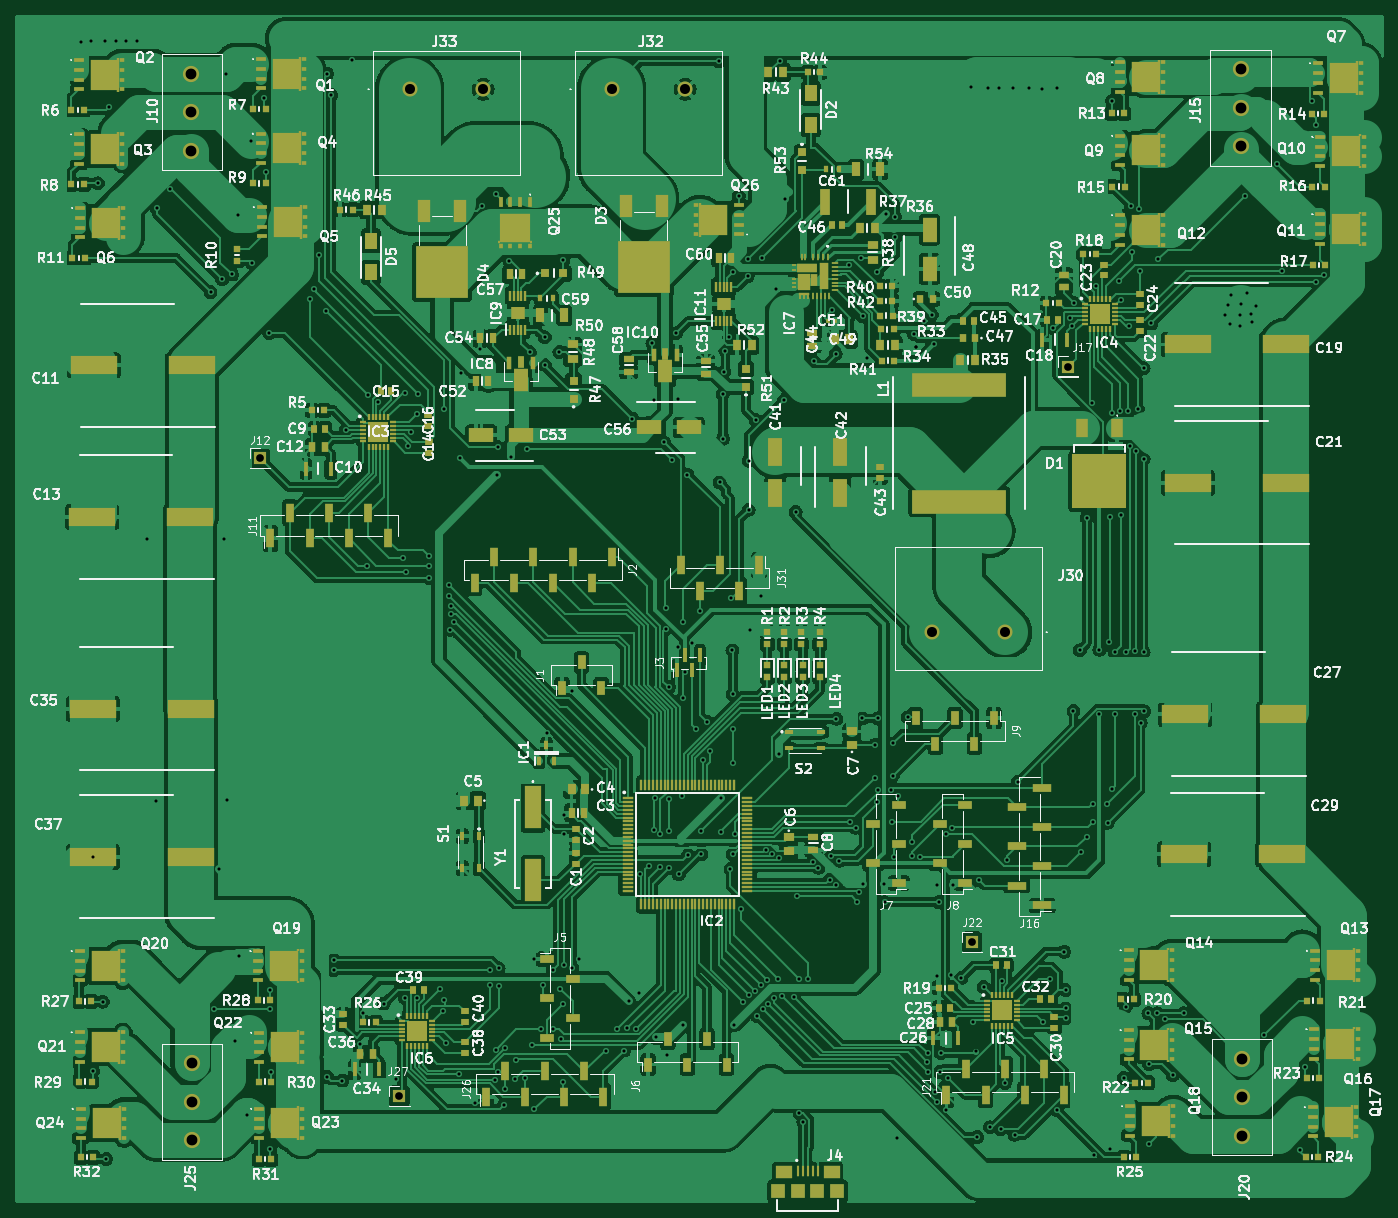
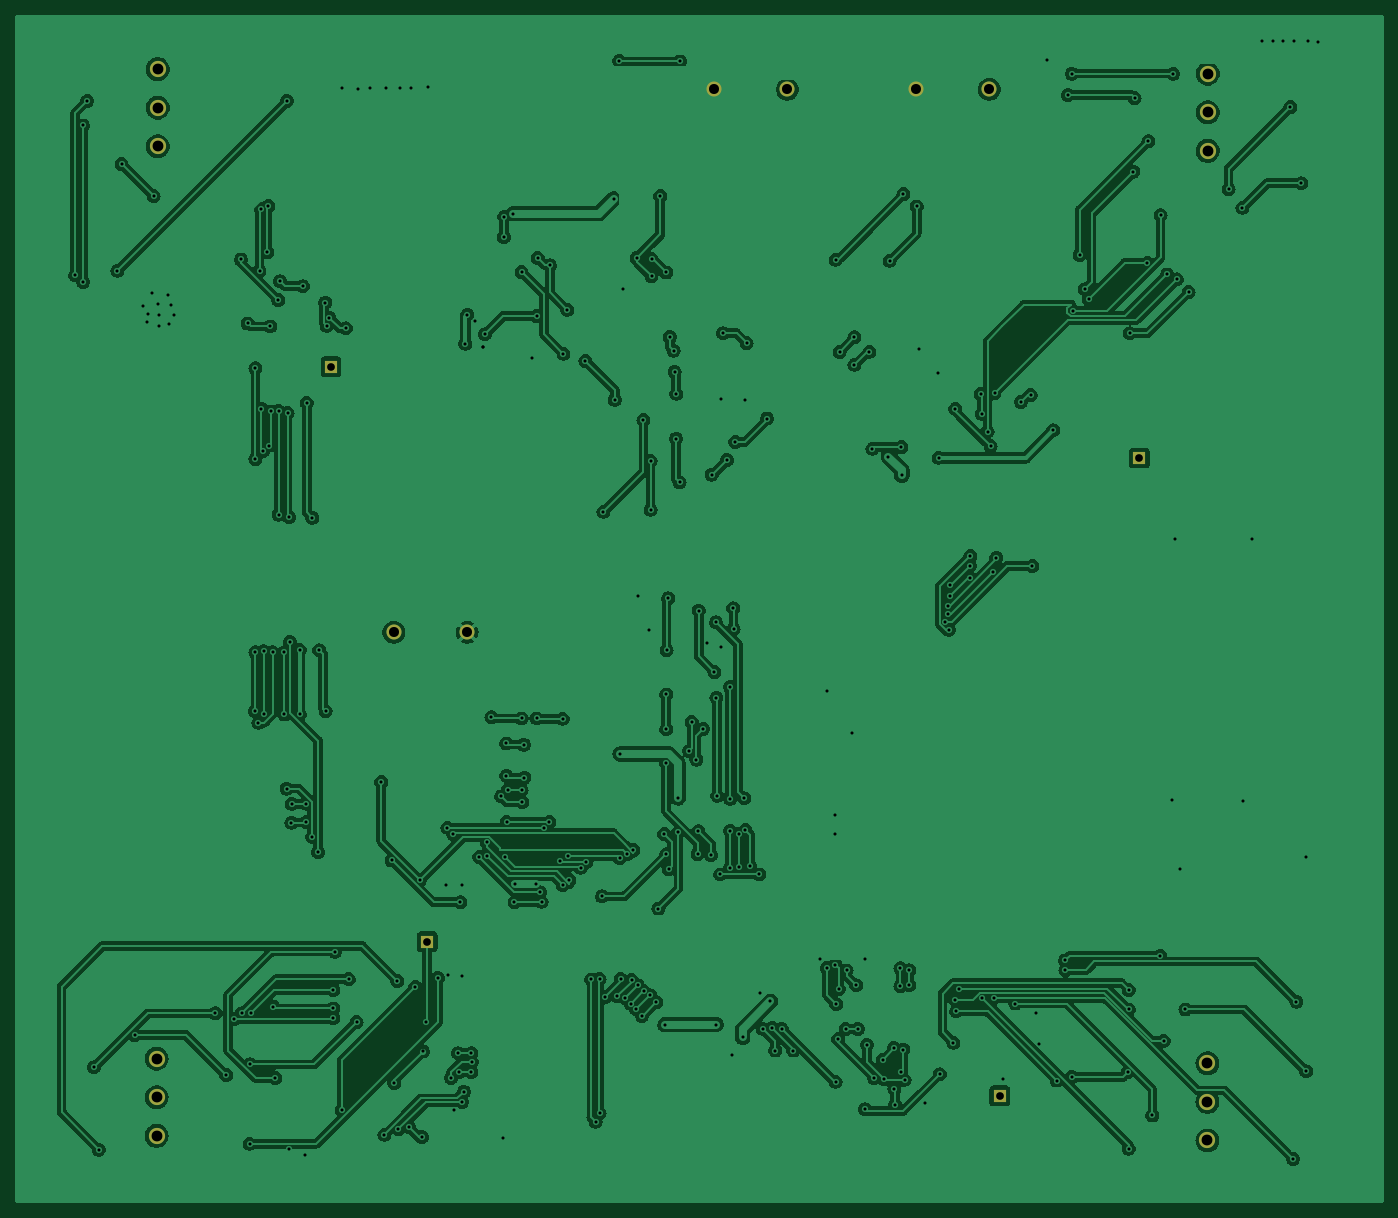
Circuit board: 9 layer files. Board 177.3 x 153.9 mm.
- bottom_copper: GoodBotControlBoard-B_Cu.gbl (404267 bytes)
- bottom_mask: GoodBotControlBoard-B_Mask.gbs (1487 bytes)
- paste: GoodBotControlBoard-B_Paste.gbp (498 bytes)
- bottom_silk: GoodBotControlBoard-B_Silkscreen.gbo (499 bytes)
- top_copper: GoodBotControlBoard-F_Cu.gtl (701947 bytes)
- top_mask: GoodBotControlBoard-F_Mask.gts (32769 bytes)
- paste: GoodBotControlBoard-F_Paste.gtp (31760 bytes)
- top_silk: GoodBotControlBoard-F_Silkscreen.gto (342753 bytes)
- drill: GoodBotControlBoard.drl (5917 bytes)

=== bottom_copper: GoodBotControlBoard-B_Cu.gbl (404267 bytes, source omitted) ===
=== bottom_mask: GoodBotControlBoard-B_Mask.gbs ===
G04 #@! TF.GenerationSoftware,KiCad,Pcbnew,7.0.6*
G04 #@! TF.CreationDate,2023-07-31T22:18:09-04:00*
G04 #@! TF.ProjectId,GoodBotControlBoard,476f6f64-426f-4744-936f-6e74726f6c42,rev?*
G04 #@! TF.SameCoordinates,Original*
G04 #@! TF.FileFunction,Soldermask,Bot*
G04 #@! TF.FilePolarity,Negative*
%FSLAX46Y46*%
G04 Gerber Fmt 4.6, Leading zero omitted, Abs format (unit mm)*
G04 Created by KiCad (PCBNEW 7.0.6) date 2023-07-31 22:18:09*
%MOMM*%
%LPD*%
G01*
G04 APERTURE LIST*
%ADD10R,1.700000X1.700000*%
%ADD11C,2.100000*%
%ADD12C,1.950000*%
G04 APERTURE END LIST*
D10*
G04 #@! TO.C,J17*
X163830000Y-58801000D03*
G04 #@! TD*
D11*
G04 #@! TO.C,J25*
X50254000Y-149090000D03*
X50254000Y-154090000D03*
X50254000Y-159090000D03*
G04 #@! TD*
G04 #@! TO.C,J10*
X50218000Y-20850000D03*
X50218000Y-25850000D03*
X50218000Y-30850000D03*
G04 #@! TD*
D12*
G04 #@! TO.C,J32*
X104688000Y-22860000D03*
X114208000Y-22860000D03*
G04 #@! TD*
D10*
G04 #@! TO.C,J27*
X77165200Y-153314400D03*
G04 #@! TD*
G04 #@! TO.C,J12*
X59095000Y-70650000D03*
G04 #@! TD*
G04 #@! TO.C,J22*
X151384000Y-133350000D03*
G04 #@! TD*
D12*
G04 #@! TO.C,J33*
X78526000Y-22860000D03*
X88046000Y-22860000D03*
G04 #@! TD*
D11*
G04 #@! TO.C,J20*
X186436000Y-158496000D03*
X186436000Y-153496000D03*
X186436000Y-148496000D03*
G04 #@! TD*
D12*
G04 #@! TO.C,J30*
X155702000Y-93218000D03*
X146182000Y-93218000D03*
G04 #@! TD*
D11*
G04 #@! TO.C,J15*
X186295000Y-30250000D03*
X186295000Y-25250000D03*
X186295000Y-20250000D03*
G04 #@! TD*
M02*

=== paste: GoodBotControlBoard-B_Paste.gbp ===
G04 #@! TF.GenerationSoftware,KiCad,Pcbnew,7.0.6*
G04 #@! TF.CreationDate,2023-07-31T22:18:08-04:00*
G04 #@! TF.ProjectId,GoodBotControlBoard,476f6f64-426f-4744-936f-6e74726f6c42,rev?*
G04 #@! TF.SameCoordinates,Original*
G04 #@! TF.FileFunction,Paste,Bot*
G04 #@! TF.FilePolarity,Positive*
%FSLAX46Y46*%
G04 Gerber Fmt 4.6, Leading zero omitted, Abs format (unit mm)*
G04 Created by KiCad (PCBNEW 7.0.6) date 2023-07-31 22:18:08*
%MOMM*%
%LPD*%
G01*
G04 APERTURE LIST*
G04 APERTURE END LIST*
M02*

=== bottom_silk: GoodBotControlBoard-B_Silkscreen.gbo ===
G04 #@! TF.GenerationSoftware,KiCad,Pcbnew,7.0.6*
G04 #@! TF.CreationDate,2023-07-31T22:18:09-04:00*
G04 #@! TF.ProjectId,GoodBotControlBoard,476f6f64-426f-4744-936f-6e74726f6c42,rev?*
G04 #@! TF.SameCoordinates,Original*
G04 #@! TF.FileFunction,Legend,Bot*
G04 #@! TF.FilePolarity,Positive*
%FSLAX46Y46*%
G04 Gerber Fmt 4.6, Leading zero omitted, Abs format (unit mm)*
G04 Created by KiCad (PCBNEW 7.0.6) date 2023-07-31 22:18:09*
%MOMM*%
%LPD*%
G01*
G04 APERTURE LIST*
G04 APERTURE END LIST*
M02*

=== top_copper: GoodBotControlBoard-F_Cu.gtl (701947 bytes, source omitted) ===
=== top_mask: GoodBotControlBoard-F_Mask.gts (32769 bytes, source omitted) ===
=== paste: GoodBotControlBoard-F_Paste.gtp (31760 bytes, source omitted) ===
=== top_silk: GoodBotControlBoard-F_Silkscreen.gto (342753 bytes, source omitted) ===
=== drill: GoodBotControlBoard.drl ===
M48
INCH,TZ
T1C0.0157
T2C0.0394
T3C0.0512
T4C0.0551
%
G90
G05
T1
X14150Y-6600
X14650Y-6550
X14737Y-48156
X14750Y-59100
X15000Y-13800
X15250Y-55550
X15350Y-6550
X15420Y-63580
X15550Y-9900
X15950Y-6550
X16450Y-6550
X17000Y-6550
X17500Y-31940
X17960Y-45320
X18000Y-15050
X18704Y-14104
X20750Y-19350
X20907Y-55950
X21200Y-48800
X21350Y-18700
X21420Y-31960
X21541Y-8209
X21580Y-45280
X21850Y-18450
X22012Y-57549
X22174Y-15424
X22200Y-53215
X22600Y-61360
X22800Y-11650
X22850Y-17850
X23500Y-9450
X23565Y-13200
X23750Y-21450
X23800Y-54950
X23800Y-55950
X23800Y-63050
X23854Y-59150
X25850Y-19700
X26050Y-19200
X26300Y-17450
X26650Y-20300
X26699Y-8200
X26700Y-59400
X26900Y-9300
X27033Y-53950
X27050Y-53450
X27475Y-59575
X27650Y-26400
X27950Y-7522
X28400Y-57700
X28550Y-56150
X28720Y-33320
X28800Y-24600
X29302Y-24950
X29580Y-55647
X30231Y-59496
X30560Y-32900
X30650Y-24500
X30680Y-55371
X30740Y-33655
X30849Y-27201
X31000Y-26468
X31275Y-55372
X31300Y-25550
X31350Y-24550
X31880Y-32800
X31900Y-33300
X31920Y-33940
X32450Y-54900
X32600Y-56050
X32650Y-25300
X32650Y-55450
X32750Y-57650
X32900Y-34280
X32900Y-34840
X32980Y-36580
X32998Y-35342
X33000Y-35760
X33160Y-36160
X33440Y-59255
X33500Y-27800
X33550Y-23500
X34220Y-60740
X34500Y-22250
X34621Y-14980
X35000Y-53950
X35000Y-54718
X35240Y-59540
X35298Y-57998
X35300Y-14350
X35380Y-28700
X35400Y-27260
X35424Y-59159
X35450Y-53850
X35450Y-54750
X35720Y-60840
X35760Y-60000
X35780Y-57920
X36000Y-17750
X36060Y-27740
X36280Y-59520
X36360Y-58520
X36800Y-59440
X36880Y-27340
X37033Y-22395
X37160Y-57760
X37260Y-53360
X37260Y-61044
X37620Y-56940
X37700Y-54718
X37800Y-21650
X37800Y-23060
X37920Y-41820
X38200Y-53960
X38240Y-56951
X38550Y-22400
X38600Y-54900
X38620Y-57460
X38720Y-55680
X38750Y-17700
X38760Y-59640
X38780Y-46020
X38780Y-53660
X38800Y-47018
X39180Y-39720
X39200Y-53840
X39540Y-53380
X40920Y-58045
X41500Y-56935
X41840Y-58045
X42000Y-56900
X42080Y-55540
X42260Y-25800
X42480Y-56935
X42620Y-55120
X42646Y-49060
X43120Y-48620
X43300Y-21950
X43357Y-46787
X43400Y-24840
X43420Y-45180
X43500Y-57380
X43680Y-48700
X43700Y-46980
X43880Y-27000
X43965Y-36549
X43980Y-35480
X44020Y-58260
X44140Y-39500
X44140Y-45200
X44140Y-46840
X44140Y-48720
X44300Y-27920
X44500Y-21450
X44580Y-24800
X44600Y-37480
X44640Y-49060
X44800Y-45040
X44840Y-40040
X44860Y-36200
X44860Y-56720
X44940Y-38740
X45080Y-28660
X45120Y-48080
X45340Y-37260
X45520Y-41640
X45740Y-35600
X45760Y-46860
X45800Y-48017
X45860Y-43200
X46100Y-41280
X46242Y-42762
X46700Y-7583
X46720Y-29060
X46780Y-46900
X46800Y-45160
X46886Y-24540
X46896Y-26824
X46971Y-23409
X47022Y-22334
X47212Y-21640
X47280Y-48780
X47300Y-34980
X47380Y-37620
X47400Y-18350
X47400Y-39880
X47400Y-41660
X47400Y-43400
X47400Y-48040
X47460Y-56720
X47500Y-47003
X47700Y-14450
X47800Y-50800
X47900Y-55580
X48150Y-17664
X48150Y-18550
X48200Y-27960
X48200Y-30460
X48220Y-55220
X48300Y-36600
X48555Y-55013
X48560Y-25880
X48640Y-56280
X48840Y-54720
X48850Y-34850
X48900Y-17600
X48940Y-55940
X49072Y-47820
X49167Y-54449
X49208Y-55652
X49400Y-48037
X49500Y-55360
X49612Y-19212
X49720Y-54400
X49745Y-42914
X49774Y-48234
X49800Y-7550
X49920Y-55283
X50020Y-24840
X50085Y-14600
X50520Y-55320
X50600Y-30560
X50680Y-50182
X50800Y-54400
X50800Y-61252
X51000Y-61680
X51220Y-54417
X51482Y-48431
X51520Y-22860
X51760Y-48720
X52340Y-49340
X52431Y-48109
X52450Y-20250
X52640Y-22500
X52680Y-41120
X52680Y-49612
X52840Y-48360
X53332Y-17989
X53357Y-46387
X53660Y-46672
X53760Y-50460
X53836Y-49973
X53950Y-17614
X54008Y-41100
X54017Y-20571
X54040Y-49540
X54250Y-22700
X54640Y-44120
X54660Y-42440
X54740Y-45380
X54780Y-18320
X54781Y-41100
X54782Y-44760
X55120Y-49540
X55140Y-50480
X55200Y-15350
X55480Y-44740
X55540Y-46380
X55560Y-42380
X55560Y-44020
X55620Y-48160
X55660Y-15500
X55683Y-16554
X55750Y-62500
X55820Y-45080
X56320Y-41040
X56520Y-48120
X56560Y-47420
X56650Y-21500
X56750Y-22150
X56750Y-22150
X56940Y-48166
X57150Y-20831
X57320Y-58620
X57340Y-58180
X57353Y-59140
X57550Y-20500
X57650Y-21983
X57720Y-60140
X57800Y-49600
X57800Y-54250
X57815Y-60665
X57900Y-50480
X57960Y-59140
X58020Y-58180
X58250Y-61100
X58260Y-47020
X58380Y-59440
X58528Y-54200
X58561Y-46680
X58620Y-49620
X59050Y-54350
X59550Y-8900
X59650Y-56600
X59815Y-58095
X59860Y-62460
X59960Y-49342
X60200Y-54800
X60400Y-8950
X60520Y-61960
X61000Y-8950
X61060Y-62060
X61121Y-54500
X61280Y-59700
X61400Y-48349
X61700Y-8950
X61780Y-62345
X61940Y-44349
X62500Y-8950
X63150Y-9000
X63200Y-56590
X63600Y-54400
X63747Y-21197
X63950Y-8950
X63950Y-61100
X64300Y-53000
X64386Y-54950
X64386Y-55900
X64386Y-56400
X64585Y-20653
X64716Y-21066
X64780Y-40720
X64800Y-19886
X65100Y-37620
X65160Y-47920
X65460Y-30860
X65460Y-47140
X65740Y-25000
X65766Y-45460
X65766Y-46380
X65823Y-63377
X65939Y-19050
X66100Y-37600
X66100Y-40900
X66500Y-45460
X66520Y-46420
X66600Y-37200
X66640Y-30840
X66650Y-63085
X66720Y-25520
X66750Y-9600
X66760Y-44680
X66880Y-37720
X66880Y-40900
X67100Y-18800
X67167Y-25418
X67180Y-30700
X67200Y-19747
X67350Y-59450
X67450Y-55800
X67480Y-37724
X67560Y-25440
X67600Y-21100
X67660Y-27180
X67700Y-14950
X67750Y-17300
X67920Y-40900
X67940Y-37680
X67977Y-27463
X68059Y-25298
X68098Y-15102
X68150Y-18257
X68205Y-41320
X68360Y-23240
X68360Y-27860
X68360Y-37724
X68380Y-40740
X68600Y-56150
X68641Y-58756
X68650Y-62800
X68750Y-20950
X69050Y-56150
X69100Y-17686
X69445Y-56436
X69850Y-59300
X70400Y-56150
X72500Y-20500
X72650Y-20000
X72750Y-21000
X72800Y-19500
X73300Y-20500
X73300Y-21100
X73350Y-19950
X73550Y-14450
X73650Y-19400
X73850Y-20450
X73900Y-20900
X74100Y-20050
X74522Y-57250
X75188Y-12812
X75400Y-18257
X76350Y-63100
X76600Y-58900
X76950Y-9600
X77150Y-10850
X77150Y-18835
X77550Y-18500
T2
X23266Y-27815
X30380Y-60360
X59600Y-52500
X64500Y-23150
T3
X30916Y-9000
X34664Y-9000
X41216Y-9000
X44964Y-9000
X57552Y-36700
X61300Y-36700
T4
X19771Y-8209
X19771Y-10177
X19771Y-12146
X19785Y-58697
X19785Y-60665
X19785Y-62634
X73344Y-7972
X73344Y-9941
X73344Y-11909
X73400Y-58463
X73400Y-60431
X73400Y-62400
T0
M30
